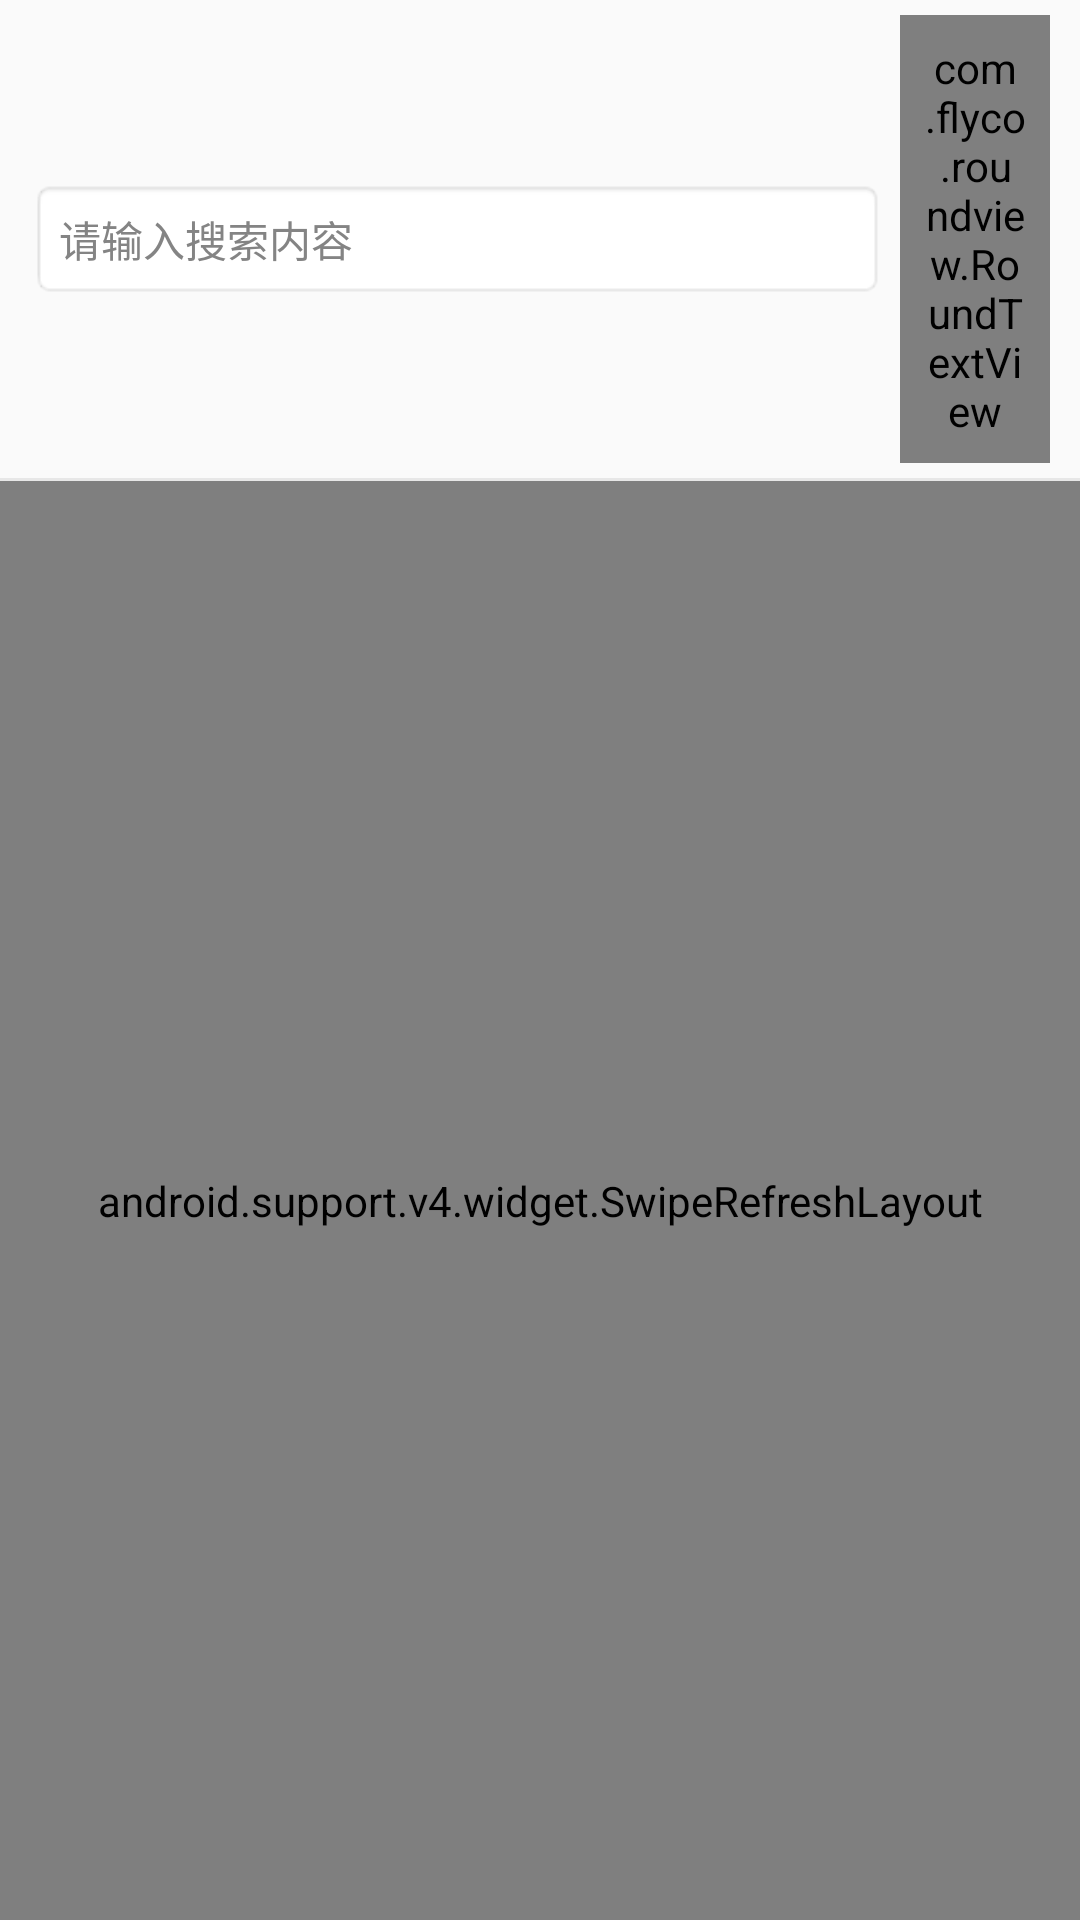

Produce the Android XML layout that renders to this screen, including the resource entries it uses.
<!-- AndroidManifest.xml: application theme AppTheme -->
<!-- res/layout/fragment_wechat_list.xml -->
<?xml version="1.0" encoding="utf-8"?>
<LinearLayout xmlns:android="http://schemas.android.com/apk/res/android"
    xmlns:rv="http://schemas.android.com/apk/res-auto"
    android:layout_width="match_parent"
    android:layout_height="match_parent"
    android:focusable="true"
    android:focusableInTouchMode="true"
    android:orientation="vertical">

    <LinearLayout
        android:layout_width="match_parent"
        android:layout_height="wrap_content"
        android:gravity="center_vertical"
        android:orientation="horizontal"
        android:paddingLeft="@dimen/dp_10"
        android:paddingTop="@dimen/dp_5"
        android:paddingRight="@dimen/dp_10"
        android:paddingBottom="@dimen/dp_5">

        <EditText
            android:id="@+id/et_search"
            android:layout_width="0dp"
            android:layout_height="@dimen/dp_40"
            android:layout_weight="1"
            android:background="@android:drawable/editbox_background_normal"
            android:hint="@string/hint_search"
            android:imeOptions="actionSearch"
            android:inputType="text"
            android:maxLines="1"
            android:textColor="@color/font_default"
            android:textColorHint="@color/font_hint"
            android:textSize="@dimen/sp_14" />

        <com.flyco.roundview.RoundTextView
            android:id="@+id/tv_search"
            android:layout_width="@dimen/dp_50"
            android:layout_height="wrap_content"
            android:layout_marginLeft="@dimen/dp_5"
            android:gravity="center"
            android:padding="@dimen/dp_8"
            android:text="@string/title_search"
            android:textColor="@color/color_white"
            android:textSize="@dimen/sp_14"
            rv:rv_backgroundColor="@color/color_main"
            rv:rv_cornerRadius="@dimen/dp_5"
            rv:rv_isRippleEnable="true" />

    </LinearLayout>

    <View
        android:layout_width="match_parent"
        android:layout_height="@dimen/dp_1"
        android:background="@color/color_divider" />

    <android.support.v4.widget.SwipeRefreshLayout
        android:id="@+id/refresh_wechat"
        android:layout_width="match_parent"
        android:layout_height="match_parent">

        <android.support.v7.widget.RecyclerView
            android:id="@+id/rv_wechat"
            android:layout_width="match_parent"
            android:layout_height="wrap_content"
            android:layout_marginBottom="@dimen/dp_10"></android.support.v7.widget.RecyclerView>

    </android.support.v4.widget.SwipeRefreshLayout>

</LinearLayout>
<!-- resources referenced by this layout -->
<resources>
  <color name="color_divider">#66cacaca</color>
  <color name="color_main">#16A0E8</color>
  <color name="color_white">#FFFFFF</color>
  <color name="font_default">#4E4E4E</color>
  <color name="font_hint">#848484</color>
  <dimen name="dp_1">1dp</dimen>
  <dimen name="dp_10">10dp</dimen>
  <dimen name="dp_40">40dp</dimen>
  <dimen name="dp_5">5dp</dimen>
  <dimen name="dp_50">50dp</dimen>
  <dimen name="dp_8">8dp</dimen>
  <dimen name="sp_14">14sp</dimen>
  <string name="hint_search">请输入搜索内容</string>
  <string name="title_search">搜索</string>
  <style name="AppTheme" parent="Theme.AppCompat.DayNight.NoActionBar">
          
          <item name="colorPrimary">@color/colorPrimary</item>
          <item name="colorPrimaryDark">@color/colorPrimaryDark</item>
          <item name="colorAccent">@color/colorAccent</item>
      </style>
  <color name="colorPrimary">#16A0E8</color>
  <color name="colorPrimaryDark">#16A0E8</color>
  <color name="colorAccent">#239ffe</color>
</resources>
